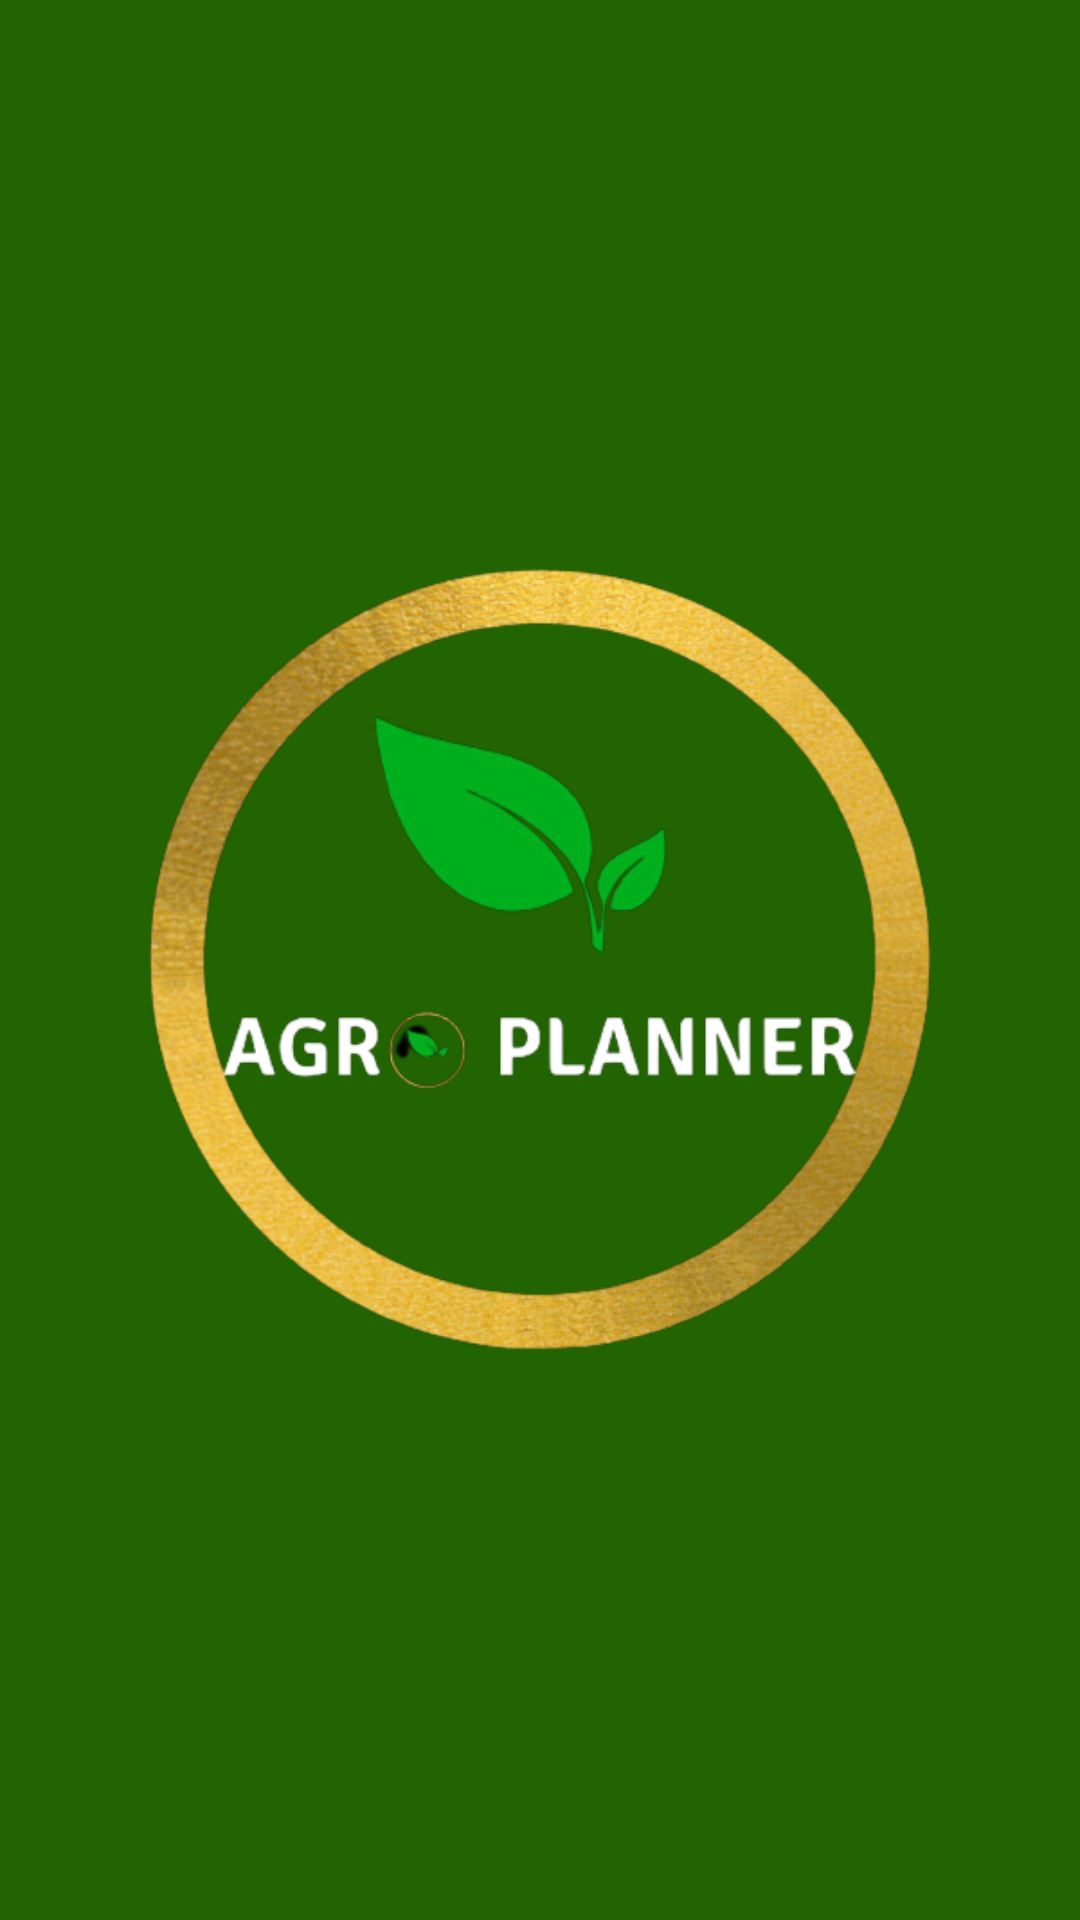

Android layout source for this screen:
<!-- AndroidManifest.xml: application theme Theme.AgroPlanner -->
<!-- res/layout/activity_splash.xml -->
<?xml version="1.0" encoding="utf-8"?>
<LinearLayout xmlns:android="http://schemas.android.com/apk/res/android"
    xmlns:app="http://schemas.android.com/apk/res-auto"
    xmlns:tools="http://schemas.android.com/tools"
    android:layout_width="match_parent"
    android:layout_height="match_parent"
    android:gravity="center"
    android:background="@color/primary"
    tools:context=".Splash">

    <ImageView
        android:layout_width="300dp"
        android:layout_height="300dp"
        android:layout_gravity="center"
        android:src="@drawable/splash_removebg"/>

</LinearLayout>
<!-- resources referenced by this layout -->
<resources>
  <color name="primary">#226402</color>
  <!-- drawable splash_removebg: png bitmap (drawable, 161063 bytes) -->
  <style name="Theme.AgroPlanner" parent="Theme.MaterialComponents.DayNight.NoActionBar">
          
          <item name="colorPrimary">@color/primary</item>
          <item name="colorPrimaryVariant">@color/purple_700</item>
          <item name="colorOnPrimary">@color/white</item>
          
          <item name="colorSecondary">@color/teal_200</item>
          <item name="colorSecondaryVariant">@color/teal_700</item>
          <item name="colorOnSecondary">@color/black</item>
          
          <item name="android:statusBarColor" tools:targetApi="l">?attr/colorPrimaryVariant</item>
          
      </style>
  <color name="purple_700">#FF3700B3</color>
  <color name="white">#FFFFFFFF</color>
  <color name="teal_200">#FF03DAC5</color>
  <color name="teal_700">#FF018786</color>
  <color name="black">#FF000000</color>
</resources>
